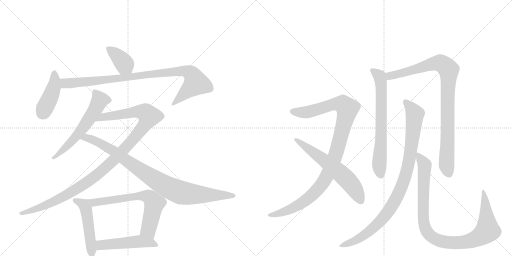
t = 0.00 s
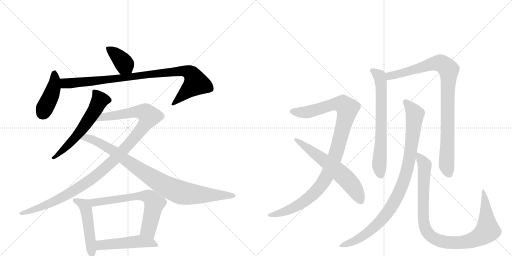
t = 2.60 s
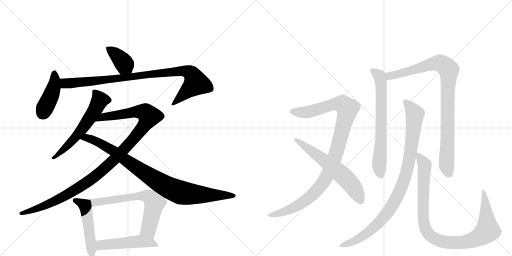
t = 5.20 s
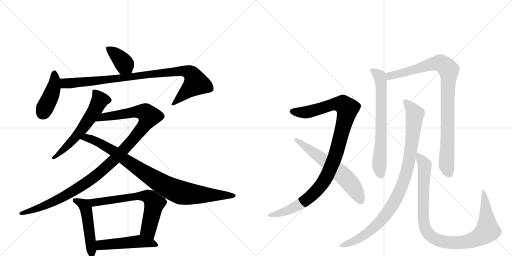
t = 7.79 s
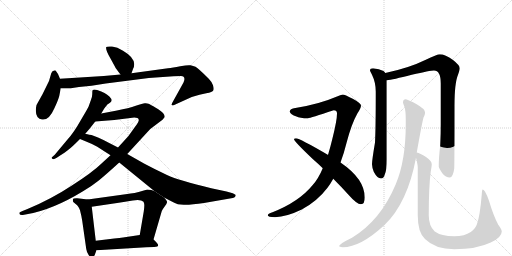
t = 10.39 s
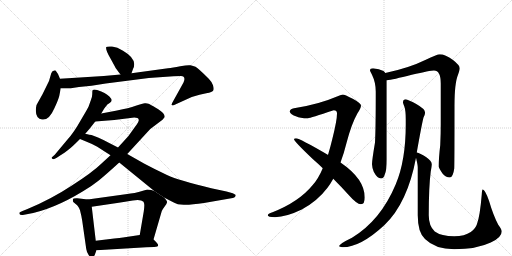
t = 12.99 s

The animated SVG that drew these frames (rendered in a browser with its animation timeline set to each time). Animation: 15 CSS @keyframes rules; one cycle of 12.99 s.

<svg version="1.1" viewBox="0 0 2048 1024" xmlns="http://www.w3.org/2000/svg">
  <g stroke="lightgray" stroke-dasharray="1,1" stroke-width="1" transform="scale(4, 4)">
    <line x1="0" y1="0" x2="256" y2="256"></line>
    <line x1="256" y1="0" x2="0" y2="256"></line>
    <line x1="128" y1="0" x2="128" y2="256"></line>
    <line x1="0" y1="128" x2="256" y2="128"></line>
    <line x1="256" y1="0" x2="512" y2="256"></line>
    <line x1="512" y1="0" x2="256" y2="256"></line>
    <line x1="384" y1="0" x2="384" y2="256"></line>
    <line x1="256" y1="128" x2="512" y2="128"></line>
  </g>
<g transform="scale(1, -1) translate(0, -850)">
   <style type="text/css">
    @keyframes keyframes0 {
      from {
       stroke: black;
       stroke-dashoffset: 385;
       stroke-width: 128;
       }
       56% {
       animation-timing-function: step-end;
       stroke: black;
       stroke-dashoffset: 0;
       stroke-width: 128;
       }
       to {
       stroke: black;
       stroke-width: 1024;
       }
       }
       #make-me-a-hanzi-animation-0 {
         animation: keyframes0 0.563314s both;
         animation-delay: 0.000000s;
         animation-timing-function: linear;
       }
    @keyframes keyframes1 {
      from {
       stroke: black;
       stroke-dashoffset: 423;
       stroke-width: 128;
       }
       58% {
       animation-timing-function: step-end;
       stroke: black;
       stroke-dashoffset: 0;
       stroke-width: 128;
       }
       to {
       stroke: black;
       stroke-width: 1024;
       }
       }
       #make-me-a-hanzi-animation-1 {
         animation: keyframes1 0.594238s both;
         animation-delay: 0.563314s;
         animation-timing-function: linear;
       }
    @keyframes keyframes2 {
      from {
       stroke: black;
       stroke-dashoffset: 949;
       stroke-width: 128;
       }
       76% {
       animation-timing-function: step-end;
       stroke: black;
       stroke-dashoffset: 0;
       stroke-width: 128;
       }
       to {
       stroke: black;
       stroke-width: 1024;
       }
       }
       #make-me-a-hanzi-animation-2 {
         animation: keyframes2 1.022298s both;
         animation-delay: 1.157552s;
         animation-timing-function: linear;
       }
    @keyframes keyframes3 {
      from {
       stroke: black;
       stroke-dashoffset: 596;
       stroke-width: 128;
       }
       66% {
       animation-timing-function: step-end;
       stroke: black;
       stroke-dashoffset: 0;
       stroke-width: 128;
       }
       to {
       stroke: black;
       stroke-width: 1024;
       }
       }
       #make-me-a-hanzi-animation-3 {
         animation: keyframes3 0.735026s both;
         animation-delay: 2.179850s;
         animation-timing-function: linear;
       }
    @keyframes keyframes4 {
      from {
       stroke: black;
       stroke-dashoffset: 1132;
       stroke-width: 128;
       }
       79% {
       animation-timing-function: step-end;
       stroke: black;
       stroke-dashoffset: 0;
       stroke-width: 128;
       }
       to {
       stroke: black;
       stroke-width: 1024;
       }
       }
       #make-me-a-hanzi-animation-4 {
         animation: keyframes4 1.171224s both;
         animation-delay: 2.914876s;
         animation-timing-function: linear;
       }
    @keyframes keyframes5 {
      from {
       stroke: black;
       stroke-dashoffset: 922;
       stroke-width: 128;
       }
       75% {
       animation-timing-function: step-end;
       stroke: black;
       stroke-dashoffset: 0;
       stroke-width: 128;
       }
       to {
       stroke: black;
       stroke-width: 1024;
       }
       }
       #make-me-a-hanzi-animation-5 {
         animation: keyframes5 1.000326s both;
         animation-delay: 4.086100s;
         animation-timing-function: linear;
       }
    @keyframes keyframes6 {
      from {
       stroke: black;
       stroke-dashoffset: 498;
       stroke-width: 128;
       }
       62% {
       animation-timing-function: step-end;
       stroke: black;
       stroke-dashoffset: 0;
       stroke-width: 128;
       }
       to {
       stroke: black;
       stroke-width: 1024;
       }
       }
       #make-me-a-hanzi-animation-6 {
         animation: keyframes6 0.655273s both;
         animation-delay: 5.086426s;
         animation-timing-function: linear;
       }
    @keyframes keyframes7 {
      from {
       stroke: black;
       stroke-dashoffset: 674;
       stroke-width: 128;
       }
       69% {
       animation-timing-function: step-end;
       stroke: black;
       stroke-dashoffset: 0;
       stroke-width: 128;
       }
       to {
       stroke: black;
       stroke-width: 1024;
       }
       }
       #make-me-a-hanzi-animation-7 {
         animation: keyframes7 0.798503s both;
         animation-delay: 5.741699s;
         animation-timing-function: linear;
       }
    @keyframes keyframes8 {
      from {
       stroke: black;
       stroke-dashoffset: 495;
       stroke-width: 128;
       }
       62% {
       animation-timing-function: step-end;
       stroke: black;
       stroke-dashoffset: 0;
       stroke-width: 128;
       }
       to {
       stroke: black;
       stroke-width: 1024;
       }
       }
       #make-me-a-hanzi-animation-8 {
         animation: keyframes8 0.652832s both;
         animation-delay: 6.540202s;
         animation-timing-function: linear;
       }
    @keyframes keyframes9 {
      from {
       stroke: black;
       stroke-dashoffset: 1059;
       stroke-width: 128;
       }
       78% {
       animation-timing-function: step-end;
       stroke: black;
       stroke-dashoffset: 0;
       stroke-width: 128;
       }
       to {
       stroke: black;
       stroke-width: 1024;
       }
       }
       #make-me-a-hanzi-animation-9 {
         animation: keyframes9 1.111816s both;
         animation-delay: 7.193034s;
         animation-timing-function: linear;
       }
    @keyframes keyframes10 {
      from {
       stroke: black;
       stroke-dashoffset: 620;
       stroke-width: 128;
       }
       67% {
       animation-timing-function: step-end;
       stroke: black;
       stroke-dashoffset: 0;
       stroke-width: 128;
       }
       to {
       stroke: black;
       stroke-width: 1024;
       }
       }
       #make-me-a-hanzi-animation-10 {
         animation: keyframes10 0.754557s both;
         animation-delay: 8.304850s;
         animation-timing-function: linear;
       }
    @keyframes keyframes11 {
      from {
       stroke: black;
       stroke-dashoffset: 689;
       stroke-width: 128;
       }
       69% {
       animation-timing-function: step-end;
       stroke: black;
       stroke-dashoffset: 0;
       stroke-width: 128;
       }
       to {
       stroke: black;
       stroke-width: 1024;
       }
       }
       #make-me-a-hanzi-animation-11 {
         animation: keyframes11 0.810710s both;
         animation-delay: 9.059408s;
         animation-timing-function: linear;
       }
    @keyframes keyframes12 {
      from {
       stroke: black;
       stroke-dashoffset: 938;
       stroke-width: 128;
       }
       75% {
       animation-timing-function: step-end;
       stroke: black;
       stroke-dashoffset: 0;
       stroke-width: 128;
       }
       to {
       stroke: black;
       stroke-width: 1024;
       }
       }
       #make-me-a-hanzi-animation-12 {
         animation: keyframes12 1.013346s both;
         animation-delay: 9.870117s;
         animation-timing-function: linear;
       }
    @keyframes keyframes13 {
      from {
       stroke: black;
       stroke-dashoffset: 965;
       stroke-width: 128;
       }
       76% {
       animation-timing-function: step-end;
       stroke: black;
       stroke-dashoffset: 0;
       stroke-width: 128;
       }
       to {
       stroke: black;
       stroke-width: 1024;
       }
       }
       #make-me-a-hanzi-animation-13 {
         animation: keyframes13 1.035319s both;
         animation-delay: 10.883464s;
         animation-timing-function: linear;
       }
    @keyframes keyframes14 {
      from {
       stroke: black;
       stroke-dashoffset: 1005;
       stroke-width: 128;
       }
       77% {
       animation-timing-function: step-end;
       stroke: black;
       stroke-dashoffset: 0;
       stroke-width: 128;
       }
       to {
       stroke: black;
       stroke-width: 1024;
       }
       }
       #make-me-a-hanzi-animation-14 {
         animation: keyframes14 1.067871s both;
         animation-delay: 11.918783s;
         animation-timing-function: linear;
       }
</style>
<path d="M 526 557 L 532 574 Q 552 612 492 647 Q 469 662 448 664 Q 427 665 425 662 Q 421 651 442 616 L 460 583 Q 463 576 482 552 C 501 528 516 529 526 557 Z" fill="lightgray"></path> 
<path d="M 240 535 L 232 554 L 223 567 Q 222 570 217 568 Q 209 568 205 557 L 196 526 L 170 473 L 146 430 Q 139 399 150 382 Q 157 373 168 372 Q 196 367 218 418 Q 233 450 237 466 L 243 497 L 240 535 Z" fill="lightgray"></path> 
<path d="M 482 552 L 415 546 L 240 535 C 210 533 213 497 243 497 L 283 497 L 316 502 L 366 507 L 423 516 L 595 538 L 694 545 Q 703 546 724 546 Q 745 545 734 520 L 693 446 Q 684 431 687 430 Q 689 426 701 432 L 767 462 Q 800 473 825 477 Q 850 481 853 488 Q 857 494 852 509 Q 847 523 835 535 Q 792 578 782 583 Q 773 587 762 589 Q 752 591 721 585 Q 690 579 672 577 L 526 557 L 482 552 Z" fill="lightgray"></path> 
<path d="M 405 396 L 417 416 Q 429 432 431 433 L 440 439 Q 451 447 444 456 Q 433 473 405 484 Q 378 495 371 490 Q 369 488 369 477 Q 370 465 363 448 L 354 423 Q 352 418 323 369 Q 295 319 270 292 L 219 231 L 209 222 Q 204 219 208 216 Q 212 212 217 214 L 227 219 Q 267 245 276 253 Q 286 260 320 294 L 341 315 L 360 337 L 381 364 L 405 396 Z" fill="lightgray"></path> 
<path d="M 442 229 L 405 195 Q 369 160 286 107 Q 204 53 110 14 L 90 6 Q 79 1 78 0 Q 77 -2 78 -6 Q 80 -11 91 -10 L 107 -7 Q 209 10 332 85 Q 369 107 395 128 Q 421 149 477 200 L 509 234 L 601 334 L 650 371 L 659 382 Q 659 390 652 398 Q 645 406 623 419 Q 602 432 594 435 Q 587 438 579 437 Q 571 436 543 427 Q 516 417 468 408 L 405 396 C 376 390 351 362 381 364 L 457 370 L 537 380 Q 544 380 550 378 Q 553 377 555 371 Q 557 365 539 341 L 513 305 L 472 260 L 442 229 Z" fill="lightgray"></path> 
<path d="M 389 263 L 442 229 L 477 200 L 617 86 L 656 60 L 693 41 Q 709 31 735 31 Q 762 30 816 38 L 931 58 Q 938 59 941 64 Q 944 68 942 71 Q 940 73 931 77 L 906 84 L 845 97 Q 716 128 668 150 Q 621 172 576 196 L 509 234 L 472 260 L 435 279 Q 413 291 392 300 L 366 310 Q 346 313 341 315 C 312 321 292 305 320 294 L 349 282 Q 370 274 389 263 Z" fill="lightgray"></path> 
<path d="M 351 52 L 309 57 Q 304 58 295 56 Q 289 54 293 42 L 305 32 Q 312 28 320 9 Q 326 -14 329 -34 L 345 -146 Q 347 -159 354 -169 Q 361 -180 369 -180 Q 377 -178 381 -164 L 386 -151 L 383 -113 L 367 23 C 364 50 364 50 351 52 Z" fill="lightgray"></path> 
<path d="M 617 86 L 605 90 L 589 92 L 558 83 Q 547 79 502 73 L 351 52 C 321 48 337 19 367 23 L 475 39 Q 498 42 531 48 Q 564 53 574 43 Q 577 37 577 32 Q 578 26 575 4 L 559 -90 C 554 -120 606 -137 614 -108 L 646 2 Q 646 5 651 13 L 660 26 Q 666 34 668 40 Q 670 46 656 60 L 617 86 Z" fill="lightgray"></path> 
<path d="M 386 -151 L 585 -139 Q 595 -138 617 -138 Q 643 -138 626 -120 Q 619 -112 614 -108 C 592 -88 589 -86 559 -90 L 492 -100 Q 480 -102 457 -104 L 383 -113 C 353 -117 356 -153 386 -151 Z" fill="lightgray"></path> 
<path d="M 1371 472 Q 1362 471 1348 464 Q 1274 432 1176 417 Q 1159 413 1159 404 Q 1161 392 1186 384 Q 1198 377 1232 377 Q 1240 378 1335 409 Q 1348 409 1348 396 Q 1348 368 1329 293 Q 1321 260 1312 230 L 1291 177 Q 1273 134 1250 109 Q 1196 43 1090 1 Q 1071 -5 1071 -11 Q 1071 -18 1100 -19 Q 1147 -17 1207 12 Q 1269 45 1310 99 Q 1322 115 1333 135 L 1362 200 Q 1375 234 1386 278 Q 1406 355 1430 397 Q 1444 418 1444 428 Q 1444 437 1411 455 Q 1378 472 1371 472 Z" fill="lightgray"></path> 
<path d="M 1312 230 L 1311 231 Q 1198 297 1184 297 Q 1176 297 1176 293 Q 1176 285 1252 213 Q 1273 195 1291 177 L 1333 135 Q 1368 100 1393 72 Q 1427 33 1444 33 Q 1459 33 1459 60 Q 1459 134 1362 200 L 1312 230 Z" fill="lightgray"></path> 
<path d="M 1492 577 Q 1480 577 1480 568 Q 1480 566 1488 551 Q 1503 520 1503 484 Q 1503 334 1500 280 Q 1488 209 1488 193 Q 1488 182 1495 163 Q 1509 136 1524 136 Q 1535 136 1539 152 Q 1547 169 1547 213 L 1547 529 L 1541 558 Q 1539 563 1534 566 Q 1517 575 1492 577 Z" fill="lightgray"></path> 
<path d="M 1547 529 Q 1570 531 1647 551 Q 1721 568 1736 568 Q 1763 568 1763 516 L 1763 353 Q 1763 315 1761 270 Q 1755 220 1755 184 Q 1755 178 1770 156 Q 1783 140 1799 140 Q 1812 140 1817 176 Q 1818 204 1818 427 Q 1818 517 1832 551 Q 1839 571 1839 577 Q 1839 589 1812 610 Q 1781 633 1759 633 Q 1749 633 1701 610 Q 1636 578 1541 558 C 1512 552 1517 524 1547 529 Z" fill="lightgray"></path> 
<path d="M 1623 453 Q 1612 453 1612 440 Q 1612 437 1618 422 Q 1623 407 1623 373 L 1623 352 Q 1623 208 1583 113 Q 1523 -31 1408 -101 Q 1356 -126 1356 -135 Q 1364 -139 1371 -139 Q 1442 -139 1538 -50 Q 1630 38 1664 219 L 1667 240 Q 1688 358 1694 380 Q 1700 391 1700 397 L 1700 401 Q 1700 414 1665 434 Q 1633 451 1623 453 Z" fill="lightgray"></path> 
<path d="M 1664 219 Q 1671 191 1671 180 L 1671 -11 Q 1671 -80 1700 -106 Q 1741 -147 1817 -147 Q 1906 -147 1963 -120 Q 2007 -100 2007 -76 Q 2007 -68 1993 -49 Q 1973 -11 1956 47 Q 1940 92 1931 92 Q 1928 92 1927 72 Q 1920 -13 1908 -46 Q 1902 -65 1883 -78 Q 1859 -95 1817 -95 Q 1765 -95 1739 -76 Q 1715 -54 1715 -11 Q 1715 103 1723 164 Q 1727 186 1727 193 Q 1727 206 1704 222 Q 1680 238 1667 240 C 1659 243 1659 243 1664 219 Z" fill="lightgray"></path> 
      <clipPath id="make-me-a-hanzi-clip-0">
      <path d="M 526 557 L 532 574 Q 552 612 492 647 Q 469 662 448 664 Q 427 665 425 662 Q 421 651 442 616 L 460 583 Q 463 576 482 552 C 501 528 516 529 526 557 Z" fill="lightgray"></path>
      </clipPath>
      <path clip-path="url(#make-me-a-hanzi-clip-0)" d="M 430 658 L 483 614 L 518 565 " fill="none" id="make-me-a-hanzi-animation-0" stroke-dasharray="257 514" stroke-linecap="round"></path>

      <clipPath id="make-me-a-hanzi-clip-1">
      <path d="M 240 535 L 232 554 L 223 567 Q 222 570 217 568 Q 209 568 205 557 L 196 526 L 170 473 L 146 430 Q 139 399 150 382 Q 157 373 168 372 Q 196 367 218 418 Q 233 450 237 466 L 243 497 L 240 535 Z" fill="lightgray"></path>
      </clipPath>
      <path clip-path="url(#make-me-a-hanzi-clip-1)" d="M 218 555 L 215 501 L 170 397 " fill="none" id="make-me-a-hanzi-animation-1" stroke-dasharray="295 590" stroke-linecap="round"></path>

      <clipPath id="make-me-a-hanzi-clip-2">
      <path d="M 482 552 L 415 546 L 240 535 C 210 533 213 497 243 497 L 283 497 L 316 502 L 366 507 L 423 516 L 595 538 L 694 545 Q 703 546 724 546 Q 745 545 734 520 L 693 446 Q 684 431 687 430 Q 689 426 701 432 L 767 462 Q 800 473 825 477 Q 850 481 853 488 Q 857 494 852 509 Q 847 523 835 535 Q 792 578 782 583 Q 773 587 762 589 Q 752 591 721 585 Q 690 579 672 577 L 526 557 L 482 552 Z" fill="lightgray"></path>
      </clipPath>
      <path clip-path="url(#make-me-a-hanzi-clip-2)" d="M 248 529 L 259 517 L 286 517 L 703 564 L 734 566 L 760 559 L 770 550 L 783 518 L 694 432 " fill="none" id="make-me-a-hanzi-animation-2" stroke-dasharray="821 1642" stroke-linecap="round"></path>

      <clipPath id="make-me-a-hanzi-clip-3">
      <path d="M 405 396 L 417 416 Q 429 432 431 433 L 440 439 Q 451 447 444 456 Q 433 473 405 484 Q 378 495 371 490 Q 369 488 369 477 Q 370 465 363 448 L 354 423 Q 352 418 323 369 Q 295 319 270 292 L 219 231 L 209 222 Q 204 219 208 216 Q 212 212 217 214 L 227 219 Q 267 245 276 253 Q 286 260 320 294 L 341 315 L 360 337 L 381 364 L 405 396 Z" fill="lightgray"></path>
      </clipPath>
      <path clip-path="url(#make-me-a-hanzi-clip-3)" d="M 376 483 L 398 452 L 378 407 L 301 298 L 213 218 " fill="none" id="make-me-a-hanzi-animation-3" stroke-dasharray="468 936" stroke-linecap="round"></path>

      <clipPath id="make-me-a-hanzi-clip-4">
      <path d="M 442 229 L 405 195 Q 369 160 286 107 Q 204 53 110 14 L 90 6 Q 79 1 78 0 Q 77 -2 78 -6 Q 80 -11 91 -10 L 107 -7 Q 209 10 332 85 Q 369 107 395 128 Q 421 149 477 200 L 509 234 L 601 334 L 650 371 L 659 382 Q 659 390 652 398 Q 645 406 623 419 Q 602 432 594 435 Q 587 438 579 437 Q 571 436 543 427 Q 516 417 468 408 L 405 396 C 376 390 351 362 381 364 L 457 370 L 537 380 Q 544 380 550 378 Q 553 377 555 371 Q 557 365 539 341 L 513 305 L 472 260 L 442 229 Z" fill="lightgray"></path>
      </clipPath>
      <path clip-path="url(#make-me-a-hanzi-clip-4)" d="M 388 367 L 412 382 L 547 403 L 574 402 L 596 385 L 576 347 L 529 288 L 453 208 L 376 141 L 285 80 L 215 43 L 86 -3 " fill="none" id="make-me-a-hanzi-animation-4" stroke-dasharray="1004 2008" stroke-linecap="round"></path>

      <clipPath id="make-me-a-hanzi-clip-5">
      <path d="M 389 263 L 442 229 L 477 200 L 617 86 L 656 60 L 693 41 Q 709 31 735 31 Q 762 30 816 38 L 931 58 Q 938 59 941 64 Q 944 68 942 71 Q 940 73 931 77 L 906 84 L 845 97 Q 716 128 668 150 Q 621 172 576 196 L 509 234 L 472 260 L 435 279 Q 413 291 392 300 L 366 310 Q 346 313 341 315 C 312 321 292 305 320 294 L 349 282 Q 370 274 389 263 Z" fill="lightgray"></path>
      </clipPath>
      <path clip-path="url(#make-me-a-hanzi-clip-5)" d="M 329 295 L 355 297 L 405 274 L 456 245 L 610 137 L 708 85 L 772 73 L 934 69 " fill="none" id="make-me-a-hanzi-animation-5" stroke-dasharray="794 1588" stroke-linecap="round"></path>

      <clipPath id="make-me-a-hanzi-clip-6">
      <path d="M 351 52 L 309 57 Q 304 58 295 56 Q 289 54 293 42 L 305 32 Q 312 28 320 9 Q 326 -14 329 -34 L 345 -146 Q 347 -159 354 -169 Q 361 -180 369 -180 Q 377 -178 381 -164 L 386 -151 L 383 -113 L 367 23 C 364 50 364 50 351 52 Z" fill="lightgray"></path>
      </clipPath>
      <path clip-path="url(#make-me-a-hanzi-clip-6)" d="M 303 48 L 336 30 L 344 13 L 368 -171 " fill="none" id="make-me-a-hanzi-animation-6" stroke-dasharray="370 740" stroke-linecap="round"></path>

      <clipPath id="make-me-a-hanzi-clip-7">
      <path d="M 617 86 L 605 90 L 589 92 L 558 83 Q 547 79 502 73 L 351 52 C 321 48 337 19 367 23 L 475 39 Q 498 42 531 48 Q 564 53 574 43 Q 577 37 577 32 Q 578 26 575 4 L 559 -90 C 554 -120 606 -137 614 -108 L 646 2 Q 646 5 651 13 L 660 26 Q 666 34 668 40 Q 670 46 656 60 L 617 86 Z" fill="lightgray"></path>
      </clipPath>
      <path clip-path="url(#make-me-a-hanzi-clip-7)" d="M 359 50 L 376 41 L 514 62 L 591 65 L 618 37 L 593 -69 L 609 -99 " fill="none" id="make-me-a-hanzi-animation-7" stroke-dasharray="546 1092" stroke-linecap="round"></path>

      <clipPath id="make-me-a-hanzi-clip-8">
      <path d="M 386 -151 L 585 -139 Q 595 -138 617 -138 Q 643 -138 626 -120 Q 619 -112 614 -108 C 592 -88 589 -86 559 -90 L 492 -100 Q 480 -102 457 -104 L 383 -113 C 353 -117 356 -153 386 -151 Z" fill="lightgray"></path>
      </clipPath>
      <path clip-path="url(#make-me-a-hanzi-clip-8)" d="M 393 -144 L 408 -130 L 556 -115 L 606 -122 L 623 -130 " fill="none" id="make-me-a-hanzi-animation-8" stroke-dasharray="367 734" stroke-linecap="round"></path>

      <clipPath id="make-me-a-hanzi-clip-9">
      <path d="M 1371 472 Q 1362 471 1348 464 Q 1274 432 1176 417 Q 1159 413 1159 404 Q 1161 392 1186 384 Q 1198 377 1232 377 Q 1240 378 1335 409 Q 1348 409 1348 396 Q 1348 368 1329 293 Q 1321 260 1312 230 L 1291 177 Q 1273 134 1250 109 Q 1196 43 1090 1 Q 1071 -5 1071 -11 Q 1071 -18 1100 -19 Q 1147 -17 1207 12 Q 1269 45 1310 99 Q 1322 115 1333 135 L 1362 200 Q 1375 234 1386 278 Q 1406 355 1430 397 Q 1444 418 1444 428 Q 1444 437 1411 455 Q 1378 472 1371 472 Z" fill="lightgray"></path>
      </clipPath>
      <path clip-path="url(#make-me-a-hanzi-clip-9)" d="M 1168 404 L 1229 401 L 1353 435 L 1371 433 L 1389 412 L 1341 227 L 1311 153 L 1285 110 L 1248 69 L 1190 27 L 1132 1 L 1077 -11 " fill="none" id="make-me-a-hanzi-animation-9" stroke-dasharray="931 1862" stroke-linecap="round"></path>

      <clipPath id="make-me-a-hanzi-clip-10">
      <path d="M 1312 230 L 1311 231 Q 1198 297 1184 297 Q 1176 297 1176 293 Q 1176 285 1252 213 Q 1273 195 1291 177 L 1333 135 Q 1368 100 1393 72 Q 1427 33 1444 33 Q 1459 33 1459 60 Q 1459 134 1362 200 L 1312 230 Z" fill="lightgray"></path>
      </clipPath>
      <path clip-path="url(#make-me-a-hanzi-clip-10)" d="M 1181 293 L 1287 218 L 1377 143 L 1419 93 L 1443 47 " fill="none" id="make-me-a-hanzi-animation-10" stroke-dasharray="492 984" stroke-linecap="round"></path>

      <clipPath id="make-me-a-hanzi-clip-11">
      <path d="M 1492 577 Q 1480 577 1480 568 Q 1480 566 1488 551 Q 1503 520 1503 484 Q 1503 334 1500 280 Q 1488 209 1488 193 Q 1488 182 1495 163 Q 1509 136 1524 136 Q 1535 136 1539 152 Q 1547 169 1547 213 L 1547 529 L 1541 558 Q 1539 563 1534 566 Q 1517 575 1492 577 Z" fill="lightgray"></path>
      </clipPath>
      <path clip-path="url(#make-me-a-hanzi-clip-11)" d="M 1489 568 L 1518 546 L 1524 521 L 1525 300 L 1517 195 L 1523 151 " fill="none" id="make-me-a-hanzi-animation-11" stroke-dasharray="561 1122" stroke-linecap="round"></path>

      <clipPath id="make-me-a-hanzi-clip-12">
      <path d="M 1547 529 Q 1570 531 1647 551 Q 1721 568 1736 568 Q 1763 568 1763 516 L 1763 353 Q 1763 315 1761 270 Q 1755 220 1755 184 Q 1755 178 1770 156 Q 1783 140 1799 140 Q 1812 140 1817 176 Q 1818 204 1818 427 Q 1818 517 1832 551 Q 1839 571 1839 577 Q 1839 589 1812 610 Q 1781 633 1759 633 Q 1749 633 1701 610 Q 1636 578 1541 558 C 1512 552 1517 524 1547 529 Z" fill="lightgray"></path>
      </clipPath>
      <path clip-path="url(#make-me-a-hanzi-clip-12)" d="M 1550 537 L 1559 546 L 1742 597 L 1766 596 L 1795 570 L 1786 190 L 1796 155 " fill="none" id="make-me-a-hanzi-animation-12" stroke-dasharray="810 1620" stroke-linecap="round"></path>

      <clipPath id="make-me-a-hanzi-clip-13">
      <path d="M 1623 453 Q 1612 453 1612 440 Q 1612 437 1618 422 Q 1623 407 1623 373 L 1623 352 Q 1623 208 1583 113 Q 1523 -31 1408 -101 Q 1356 -126 1356 -135 Q 1364 -139 1371 -139 Q 1442 -139 1538 -50 Q 1630 38 1664 219 L 1667 240 Q 1688 358 1694 380 Q 1700 391 1700 397 L 1700 401 Q 1700 414 1665 434 Q 1633 451 1623 453 Z" fill="lightgray"></path>
      </clipPath>
      <path clip-path="url(#make-me-a-hanzi-clip-13)" d="M 1622 442 L 1655 402 L 1658 377 L 1638 214 L 1622 145 L 1599 85 L 1566 22 L 1516 -41 L 1447 -98 L 1364 -136 " fill="none" id="make-me-a-hanzi-animation-13" stroke-dasharray="837 1674" stroke-linecap="round"></path>

      <clipPath id="make-me-a-hanzi-clip-14">
      <path d="M 1664 219 Q 1671 191 1671 180 L 1671 -11 Q 1671 -80 1700 -106 Q 1741 -147 1817 -147 Q 1906 -147 1963 -120 Q 2007 -100 2007 -76 Q 2007 -68 1993 -49 Q 1973 -11 1956 47 Q 1940 92 1931 92 Q 1928 92 1927 72 Q 1920 -13 1908 -46 Q 1902 -65 1883 -78 Q 1859 -95 1817 -95 Q 1765 -95 1739 -76 Q 1715 -54 1715 -11 Q 1715 103 1723 164 Q 1727 186 1727 193 Q 1727 206 1704 222 Q 1680 238 1667 240 C 1659 243 1659 243 1664 219 Z" fill="lightgray"></path>
      </clipPath>
      <path clip-path="url(#make-me-a-hanzi-clip-14)" d="M 1671 234 L 1695 198 L 1699 177 L 1692 29 L 1697 -50 L 1709 -80 L 1731 -100 L 1778 -118 L 1857 -119 L 1899 -107 L 1940 -82 L 1950 -64 L 1941 53 L 1932 88 " fill="none" id="make-me-a-hanzi-animation-14" stroke-dasharray="877 1754" stroke-linecap="round"></path>

</g>
</svg>
